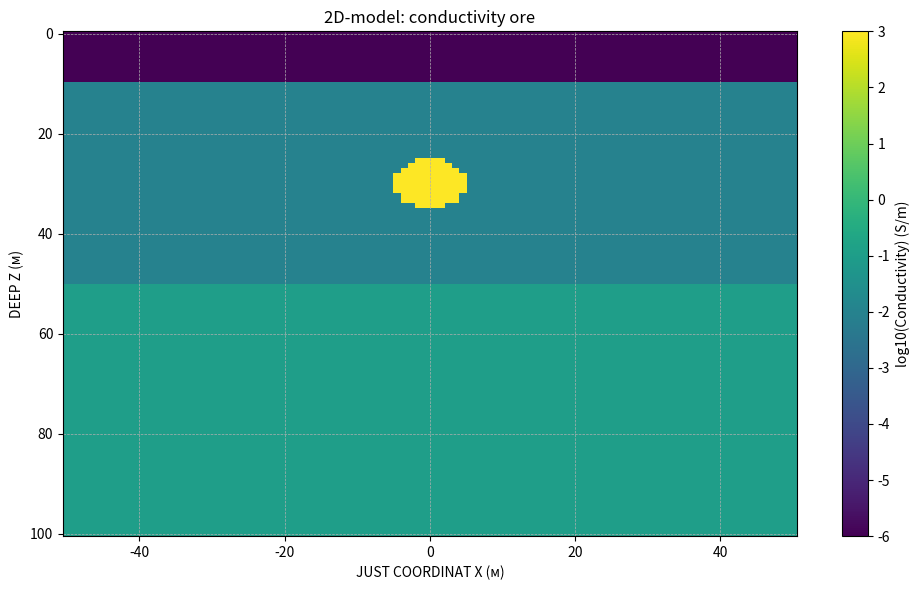
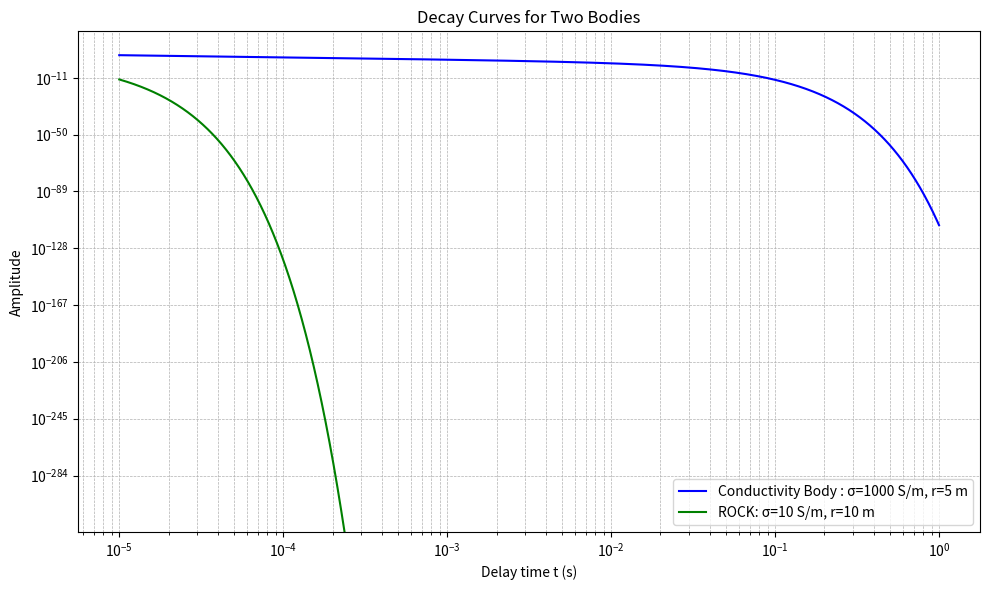

Generate these figures, in order, with matplotlib:
import numpy as np
import matplotlib.pyplot as plt

# === Параметры модели ===
nx, nz = 100, 100  # размер сетки
x = np.linspace(-50, 50, nx)  # метров
z = np.linspace(0, 100, nz)   # метров
X, Z = np.meshgrid(x, z)

# Слои по глубине
sigma = np.ones_like(X) * 1e-6  # воздух: очень низкая проводимость
sigma[Z > 10] = 1e-2            # слабопроводящий слой: 100 Ом·м
sigma[Z > 50] = 0.1             # нижний слой: 10 Ом·м

# Проводящее тело
body_center_x = 0  # центр тела по X
body_center_z = 30  # центр тела по Z
body_radius = 5     # радиус тела в метрах

# Условие для тела
body = (X - body_center_x)**2 + (Z - body_center_z)**2 <= body_radius**2
sigma[body] = 1000.0  # тело: высокая проводимость (0.1 Ом·м)

# === Визуализация проводимости ===
plt.figure(figsize=(10, 6))
plt.pcolormesh(x, z, np.log10(sigma), shading='auto', cmap='viridis')
plt.colorbar(label='log10(Conductivity) (S/m)')
plt.title('2D-model: conductivity ore')
plt.xlabel('JUST COORDINAT X (м)')
plt.ylabel('DEEP Z (м)')
plt.gca().invert_yaxis()
plt.grid(True, linestyle='--', linewidth=0.5)
plt.tight_layout()
plt.show()


import numpy as np
import matplotlib.pyplot as plt

# === Временная шкала ===
t = np.logspace(-5, 0, 5000)  # от 0.00001 до 1 секунды

# === Параметры для первого тела ===
mu0_1 = 5 * np.pi * 1e-7  # Magnetic permeability (H/m)
sigma_body_1 = 1000       # Conductivity of the body (S/m)
r_body_1 = 5.0            # Radius of the body (m)

tau_1 = (mu0_1 * sigma_body_1 * r_body_1**2) / (np.pi**2)
D_1 = 1e-3  # Decay constant (arbitrary scaling)
beta_1 = 1.5

# Step response for the first body
B_t1 = D_1 * t**(-beta_1) * np.exp(-t / tau_1)

# === Параметры для второго тела (например, другая проводимость и радиус) ===
mu0_2 = 1 * np.pi * 1e-7  # Slightly different magnetic permeability (H/m)
sigma_body_2 = 10        # Lower conductivity (S/m)
r_body_2 = 1.0            # Larger radius (m)

tau_2 = (mu0_2 * sigma_body_2 * r_body_2**2) / (np.pi**2)
D_2 = 3e-4  # Different decay constant
beta_2 = 1  # Different beta for the second case

# Step response for the second body
B_t2 = D_2 * t**(-beta_2) * np.exp(-t / tau_2)

# === Построение графиков ===
plt.figure(figsize=(10, 6))
plt.loglog(t, np.abs(B_t1), label='Conductivity Body : σ=1000 S/m, r=5 m', color='blue')
plt.loglog(t, np.abs(B_t2), label='ROCK: σ=10 S/m, r=10 m', color='green')
plt.xlabel('Delay time t (s)')
plt.ylabel('Amplitude')
plt.title('Decay Curves for Two Bodies')
plt.grid(True, which='both', linestyle='--', linewidth=0.5)
plt.legend()
plt.tight_layout()
plt.show()
